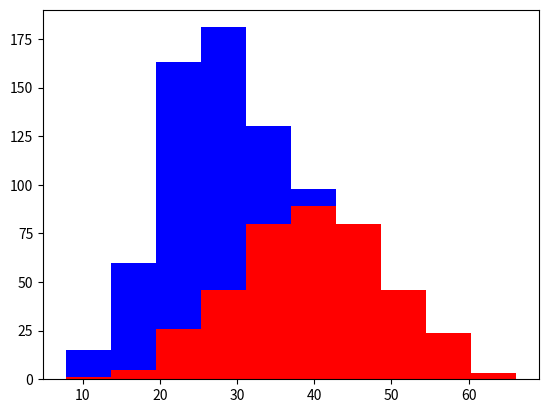

This chart was generated by the following Python code:
#!/usr/bin/env python
# -*- coding: utf-8 -*-
"""
__title__ = ''
__author__ = 'zhangjingjun'
__mtime__ = '2018/3/22'
# ----------Dragon be here!----------
              ┏━┓      ┏━┓
            ┏━┛ ┻━━━━━━┛ ┻━━┓
            ┃       ━       ┃
            ┃  ━┳━┛   ┗━┳━  ┃
            ┃       ┻       ┃
            ┗━━━┓      ┏━━━━┛
                ┃      ┃神兽保佑
                ┃      ┃永无BUG！
                ┃      ┗━━━━━━━━━┓
                ┃                ┣━┓
                ┃                ┏━┛
                ┗━━┓ ┓ ┏━━━┳━┓ ┏━┛
                   ┃ ┫ ┫   ┃ ┫ ┫
                   ┗━┻━┛   ┗━┻━┛
"""
import matplotlib.pyplot as plt
import numpy as np

gold,chihh = 400,400

gold_height = 40 + 10*np.random.randn(gold)
chihh_height = 25 + 6*np.random.randn(chihh)

plt.hist([gold_height,chihh_height],stacked=True,color=['r','b'])

plt.show()